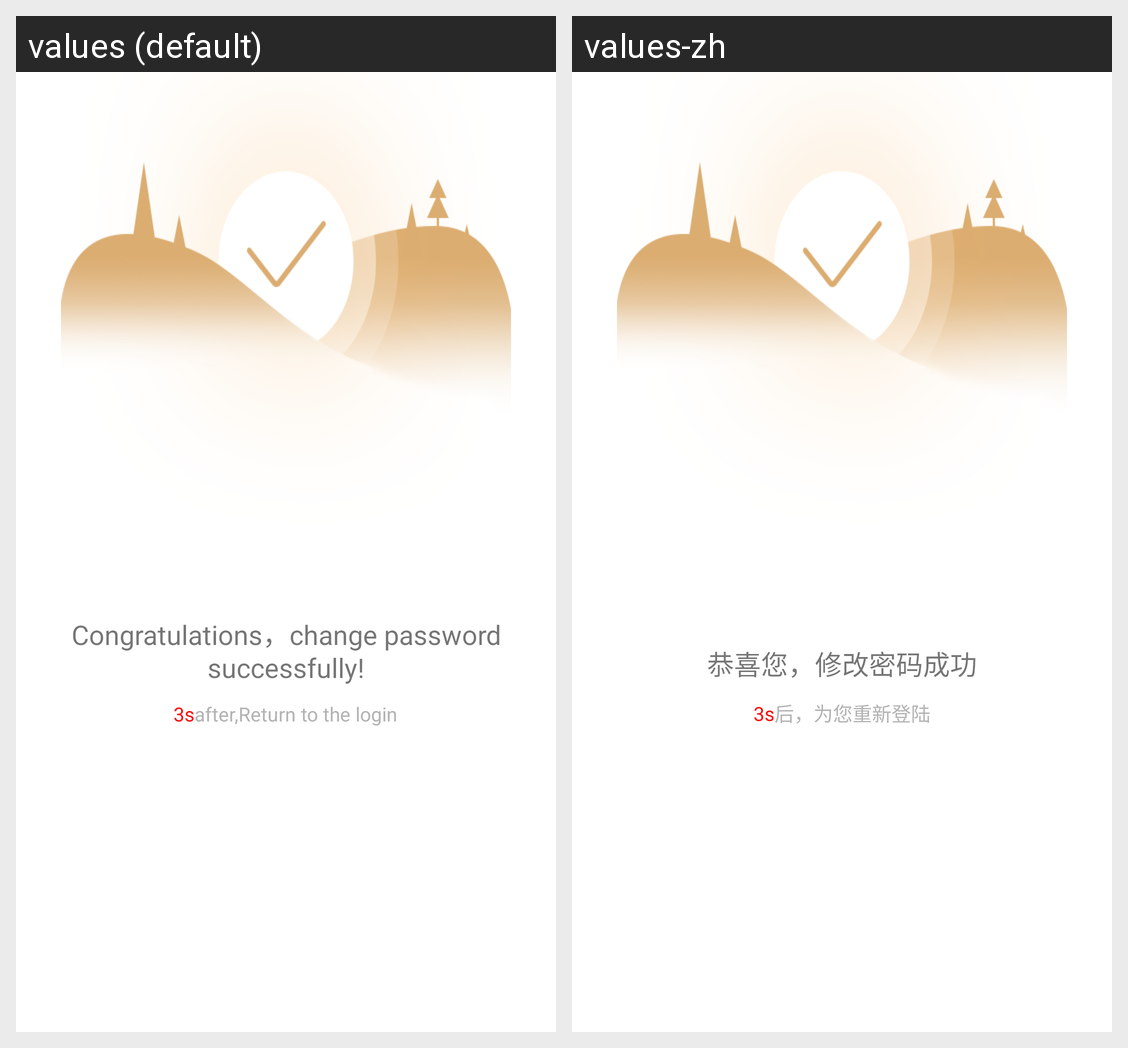

For this localized Android screen grid, give each drawn string resource with its value in every locale shown.
Android screen res/layout/dialog_update_pwd_success.xml rendered under 2 locales, left to right: values (default), values-zh. Device: Nexus 5 (rendered at 1080×1920; each locale shown at half size, 540×960, under a caption strip naming it); theme AppTheme.
Strings drawn on this screen, with the default value and each locale's value (text and hints the layout hard-codes, and strings that could not be matched under every locale, appear in the picture but are not listed):

confirmsetpsw_text
  values: Congratulations，change password successfully!
  values-zh: 恭喜您，修改密码成功

confirmsetpsw_timetext
  values: after,Return to the login
  values-zh: 后，为您重新登陆
